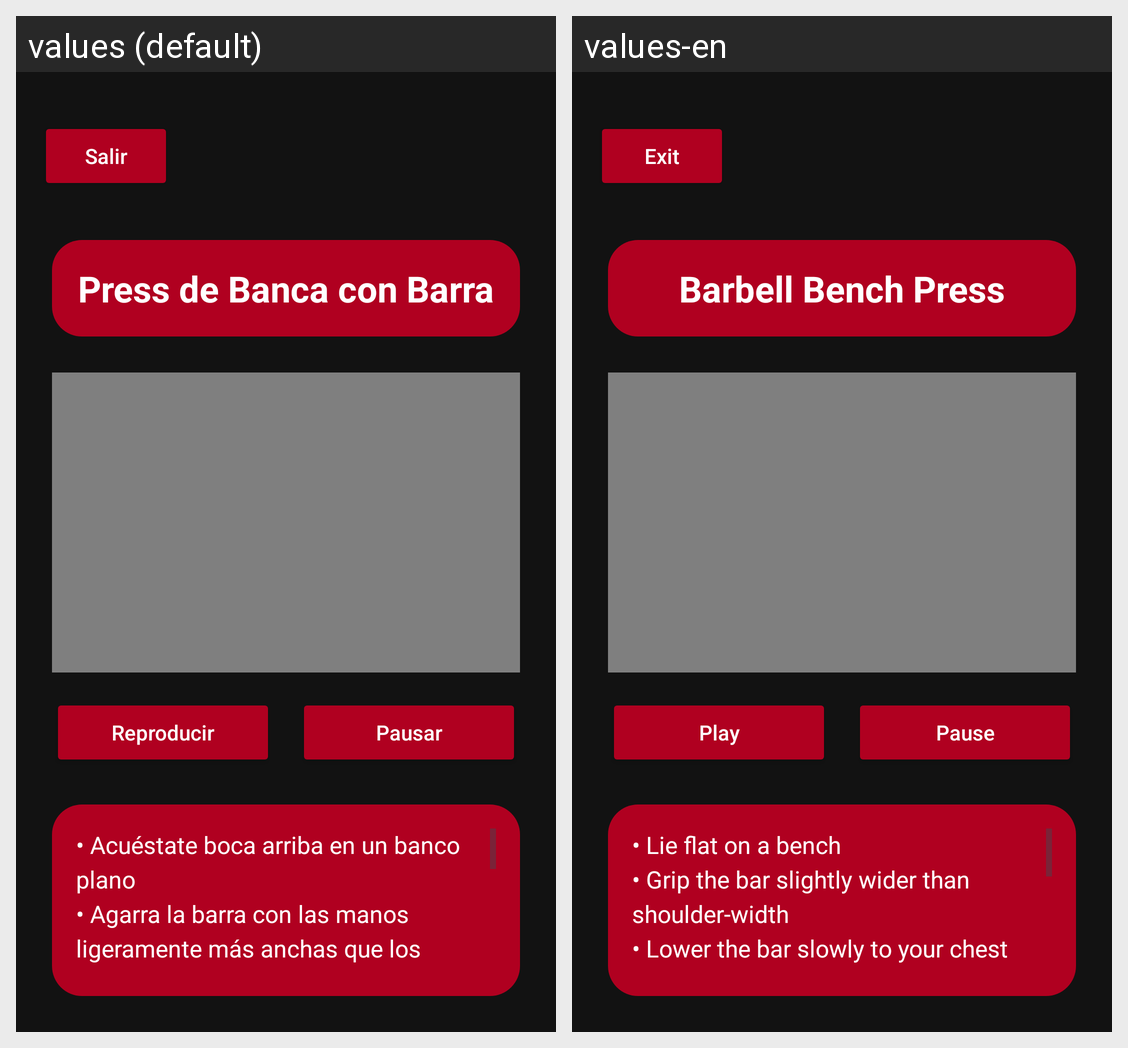

Here is an Android app screen in its default locale and in the app's own translations. Write out the translated-string differences for the strings that appear on this screen.
Android screen res/layout/pressbanca.xml rendered under 2 locales, left to right: values (default), values-en. Device: Nexus 5 (rendered at 1080×1920; each locale shown at half size, 540×960, under a caption strip naming it); theme Theme.GYMZY.
Strings drawn on this screen, with the default value and each locale's value (text and hints the layout hard-codes, and strings that could not be matched under every locale, appear in the picture but are not listed):

btnSalir
  values: Salir
  values-en: Exit

tituloPress
  values: Press de Banca con Barra
  values-en: Barbell Bench Press

btnReprod
  values: Reproducir
  values-en: Play

btnPausar
  values: Pausar
  values-en: Pause

detallesPress
  values: • Acuéstate boca arriba en un banco plano
      • Agarra la barra con las manos ligeramente más anchas que los hombros
      • Baja la barra controladamente hasta el pecho
      • Empuja la barra hacia arriba hasta extender completamente los brazos
      • Mantén los pies firmes en el suelo y la espalda apoyada
      
      Músculos trabajados:
      • Pectoral mayor
      • Deltoides anterior
      • Tríceps
      
      Series y repeticiones recomendadas:
      • 4 …[clipped]
  values-en: • Lie flat on a bench
      • Grip the bar slightly wider than shoulder-width
      • Lower the bar slowly to your chest
      • Push the bar up until your arms are fully extended
      • Keep your feet firm on the floor and your back supported
      
      Muscles worked:
      • Pectoralis major
      • Anterior deltoid
      • Triceps
      
      Recommended sets and reps:
      • 4 sets of 8-12 reps
